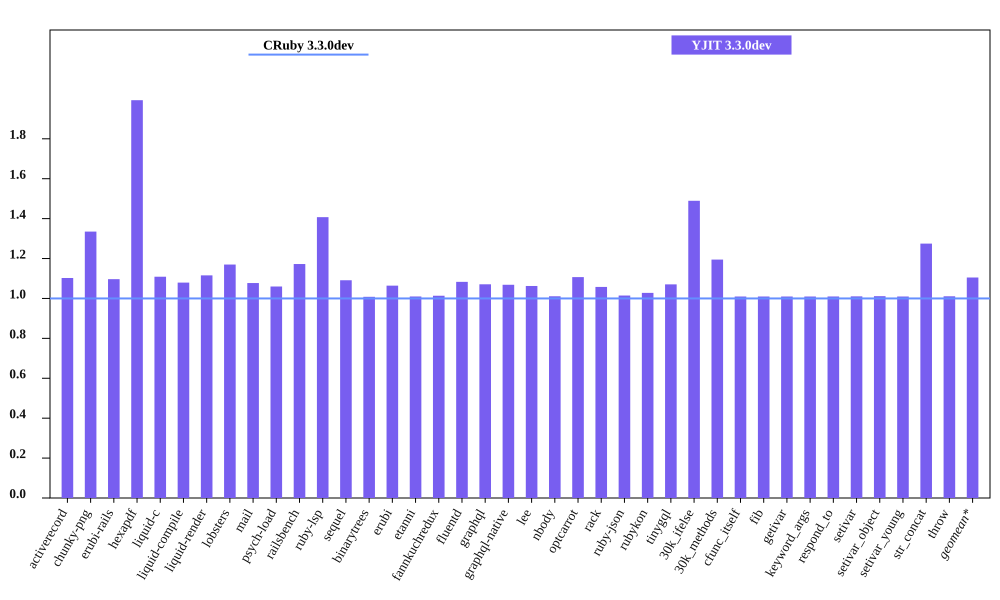

The table this chart was drawn from, first rows:
bench, CRuby 3.3.0dev mem (MiB), YJIT 3.3.0dev mem (MiB), Inline Code, Outlined Code, YJIT Mem overhead
activerecord, 48.97, 53.99, 1, 1
chunky-png, 53.51, 71.43, 1, 1
erubi-rails, 91.5, 100.3, 2, 2
hexapdf, 137.4, 274, 2, 2
liquid-c, 35.85, 39.75, 1, 1
liquid-compile, 33.76, 36.44, 1, 1
liquid-render, 35.09, 39.15, 1, 1
lobsters, 264.8, 309.8, 8, 7
mail, 51.31, 55.27, 1, 1
psych-load, 33.62, 35.63, 1, 1
railsbench, 88.86, 104.2, 3, 3
ruby-lsp, 91.63, 129, 6, 5
sequel, 37.12, 40.5, 1, 1
binarytrees, 26.74, 26.96, 1, 1
erubi, 29.6, 31.5, 1, 1
etanni, 23.49, 23.72, 1, 1
fannkuchredux, 20.49, 20.77, 1, 1
fluentd, 607.2, 657.7, 1, 1
graphql, 40.17, 43.02, 1, 1
graphql-native, 37.12, 39.66, 1, 1
lee, 33.77, 35.88, 1, 1
nbody, 20.57, 20.8, 1, 1
optcarrot, 61.79, 68.39, 1, 1
rack, 29.98, 31.71, 1, 1
ruby-json, 21.44, 21.75, 1, 1
rubykon, 47.66, 48.99, 1, 1
tinygql, 28.3, 30.3, 1, 1
30k_ifelse, 61.16, 91.09, 5, 5
30k_methods, 49.32, 58.93, 2, 2
cfunc_itself, 20.61, 20.8, 1, 1
fib, 20.55, 20.75, 1, 1
getivar, 20.61, 20.81, 1, 1
keyword_args, 20.61, 20.81, 1, 1
respond_to, 20.62, 20.82, 1, 1
setivar, 20.61, 20.82, 1, 1
setivar_object, 20.61, 20.84, 1, 1
setivar_young, 20.61, 20.81, 1, 1
str_concat, 46.55, 59.34, 1, 1
throw, 20.62, 20.85, 1, 1
